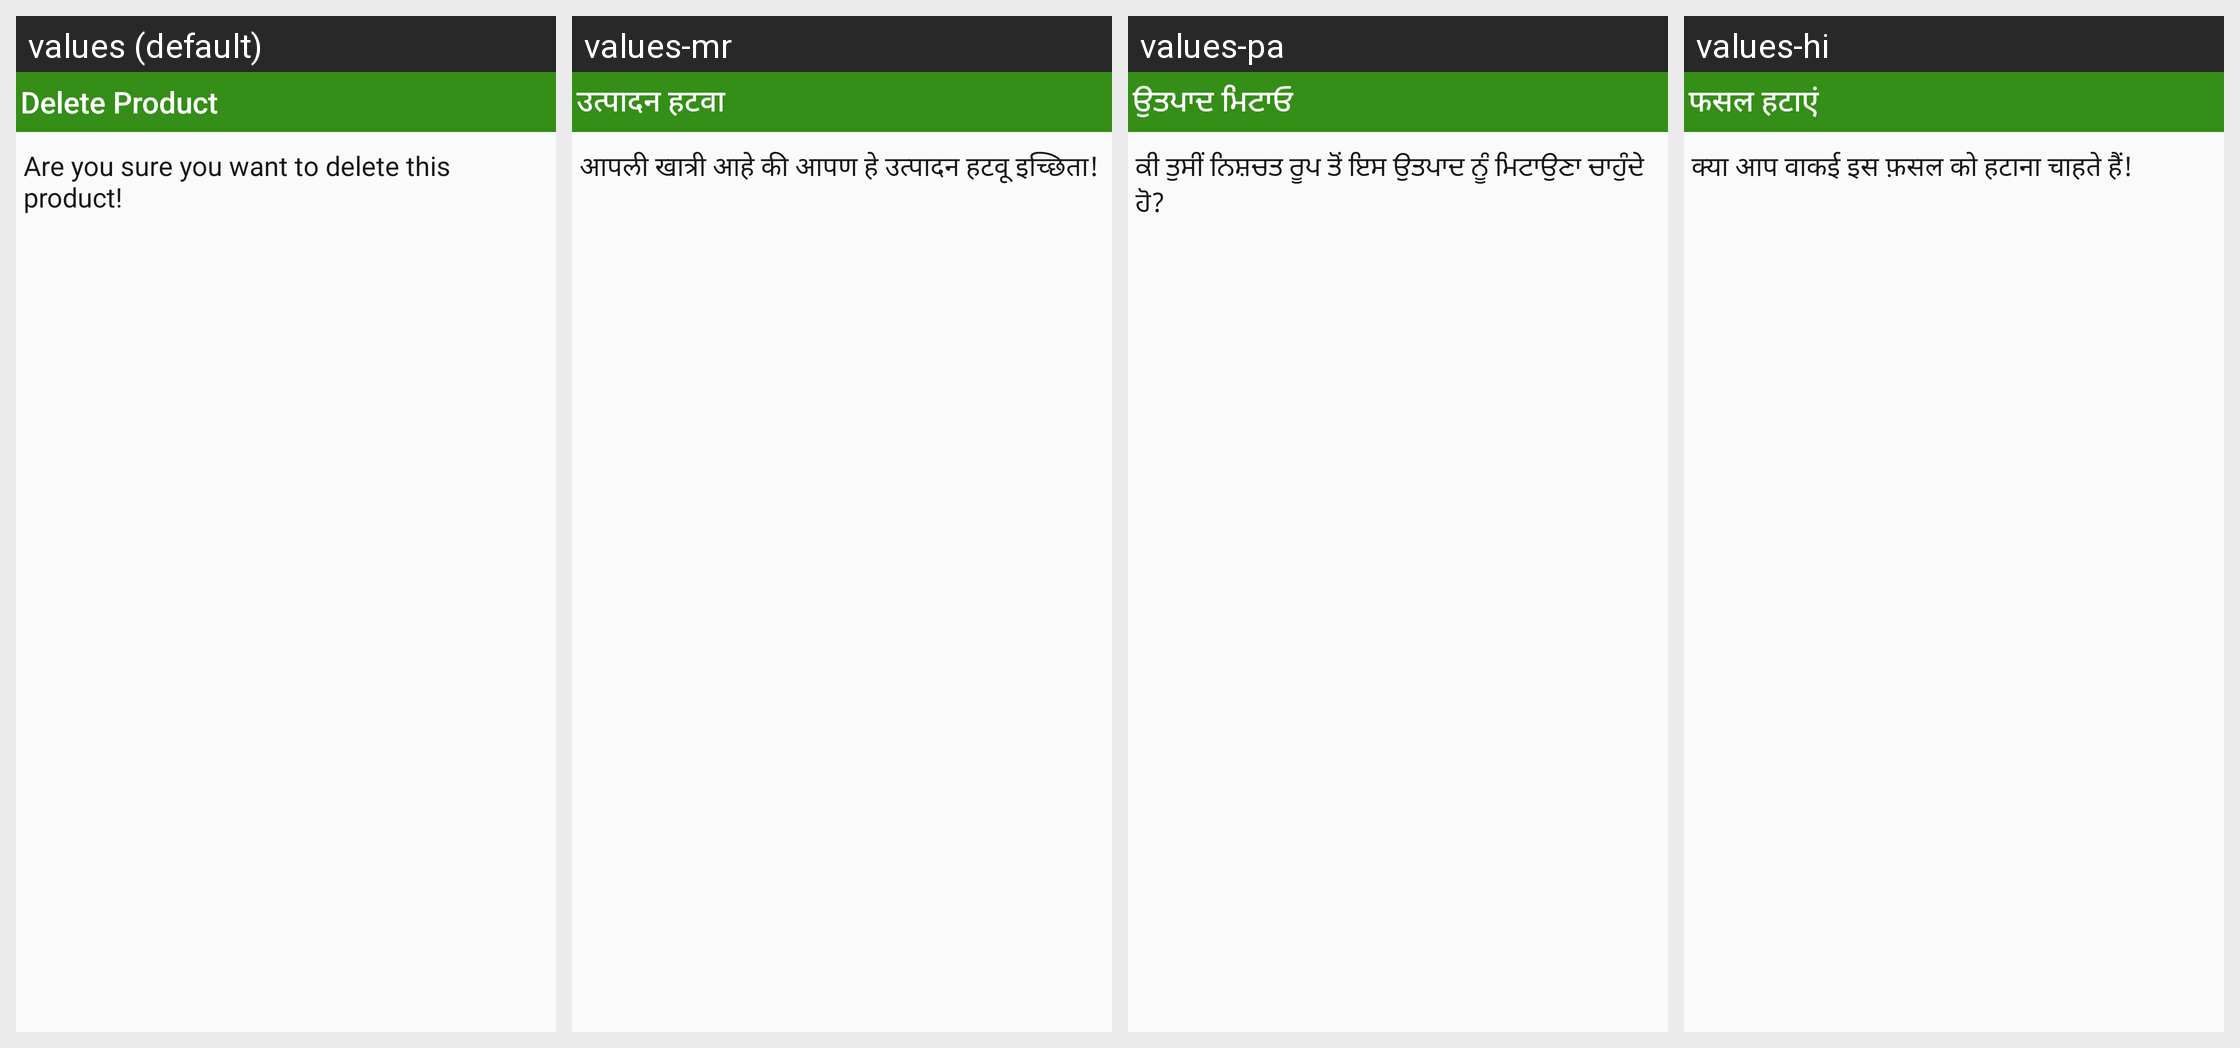

Here is an Android app screen in its default locale and in the app's own translations. Write out the translated-string differences for the strings that appear on this screen.
Android screen res/layout/delete_sell_product_dialog.xml rendered under 4 locales, left to right: values (default), values-mr, values-pa, values-hi. Device: Nexus 5 (rendered at 1080×1920; each locale shown at half size, 540×960, under a caption strip naming it); theme AppTheme.
Other locales in the repository, not shown: values-sd, values-ta, values-te.
Strings drawn on this screen, with the default value and each locale's value (text and hints the layout hard-codes, and strings that could not be matched under every locale, appear in the picture but are not listed):

sell_product_delete_product
  values: Delete Product
  values-mr: उत्पादन हटवा
  values-pa: ਉਤਪਾਦ ਮਿਟਾਓ
  values-hi: फसल हटाएं

sell_product_sure_to_delete
  values: Are you sure you want to delete this product!
  values-mr: आपली खात्री आहे की आपण हे उत्पादन हटवू इच्छिता!
  values-pa: ਕੀ ਤੁਸੀਂ ਨਿਸ਼ਚਤ ਰੂਪ ਤੋਂ ਇਸ ਉਤਪਾਦ ਨੂੰ ਮਿਟਾਉਣਾ ਚਾਹੁੰਦੇ ਹੋ?
  values-hi: क्या आप वाकई इस फ़सल को हटाना चाहते हैं!
